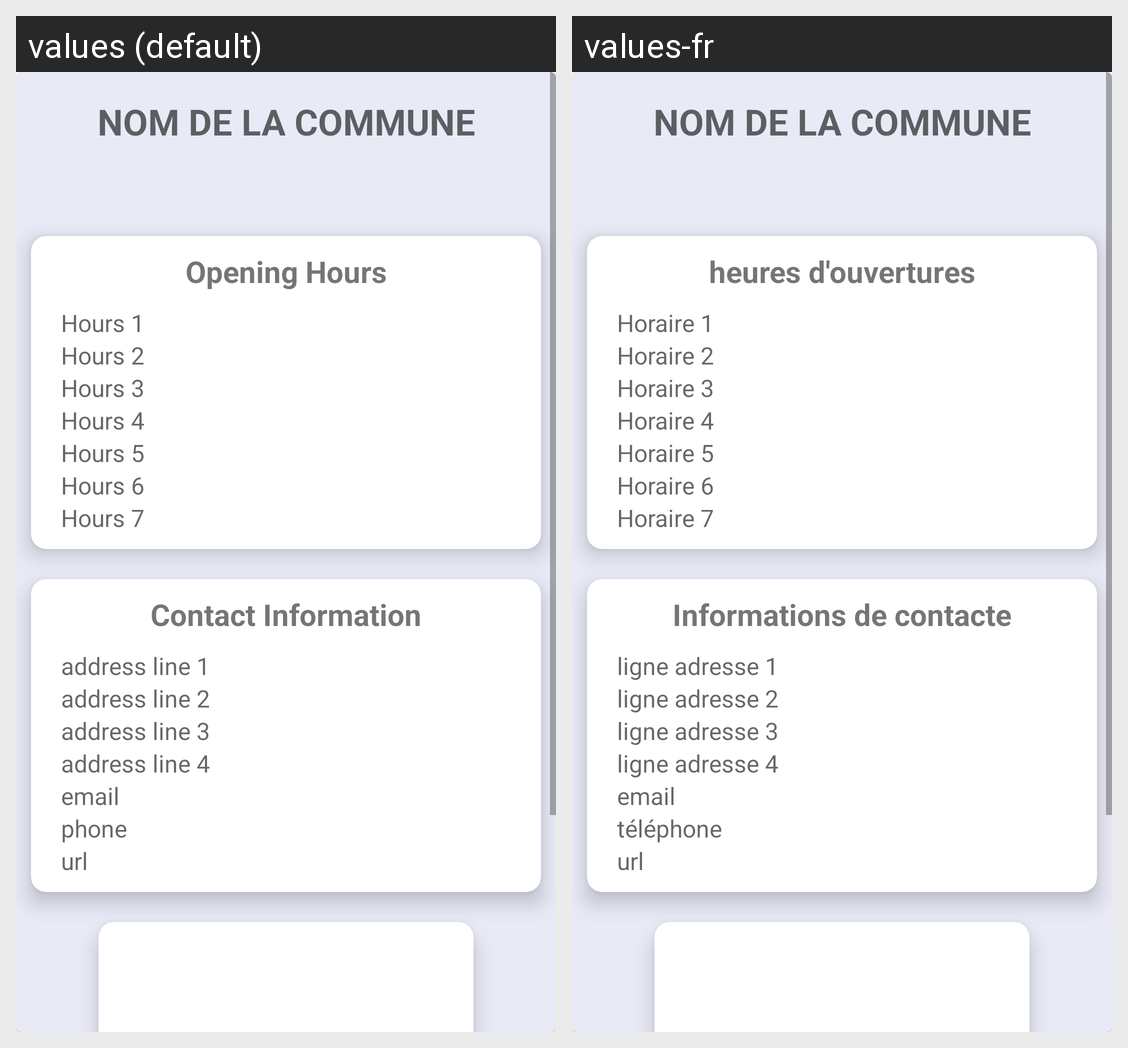

For this localized Android screen grid, give each drawn string resource with its value in every locale shown.
Android screen res/layout/fragment_town_hall.xml rendered under 2 locales, left to right: values (default), values-fr. Device: Nexus 5 (rendered at 1080×1920; each locale shown at half size, 540×960, under a caption strip naming it); theme AppTheme.
Strings drawn on this screen, with the default value and each locale's value (text and hints the layout hard-codes, and strings that could not be matched under every locale, appear in the picture but are not listed):

opening_hours
  values: Opening Hours
  values-fr: heures d'ouvertures

hours_1
  values: Hours 1
  values-fr: Horaire 1

hours_2
  values: Hours 2
  values-fr: Horaire 2

hours_3
  values: Hours 3
  values-fr: Horaire 3

hours_4
  values: Hours 4
  values-fr: Horaire 4

hours_5
  values: Hours 5
  values-fr: Horaire 5

hours_6
  values: Hours 6
  values-fr: Horaire 6

hours_7
  values: Hours 7
  values-fr: Horaire 7

contact_information
  values: Contact Information
  values-fr: Informations de contacte

address_line_1
  values: address line 1
  values-fr: ligne adresse 1

address_line_2
  values: address line 2
  values-fr: ligne adresse 2

address_line_3
  values: address line 3
  values-fr: ligne adresse 3

address_line_4
  values: address line 4
  values-fr: ligne adresse 4

email
  values: email
  values-fr: email

phone
  values: phone
  values-fr: téléphone

url
  values: url
  values-fr: url
